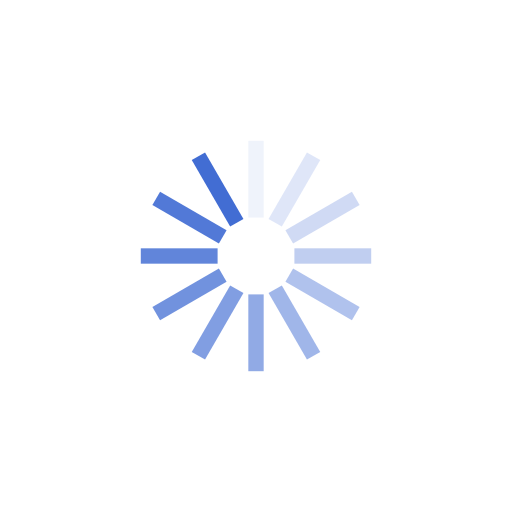
t = 0.00 s
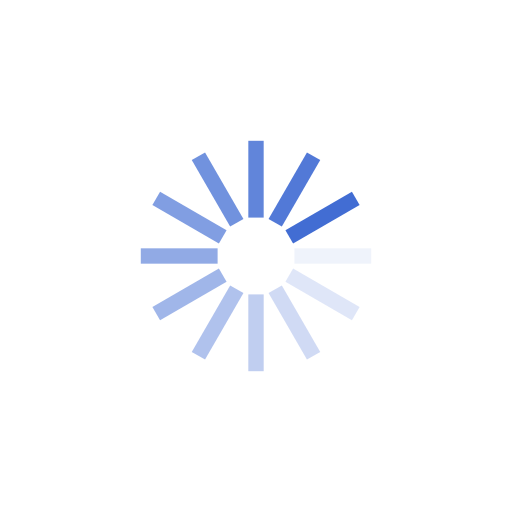
t = 0.25 s
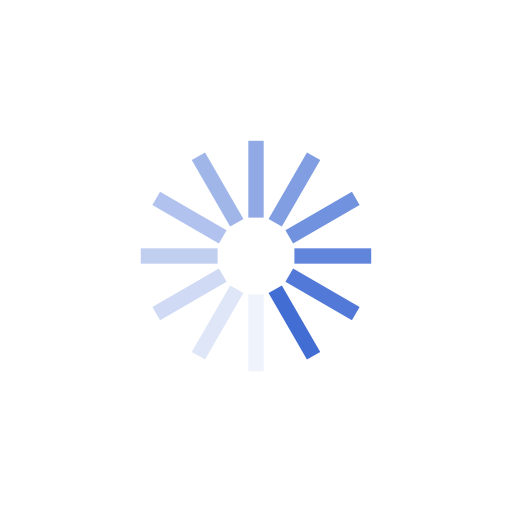
t = 0.50 s
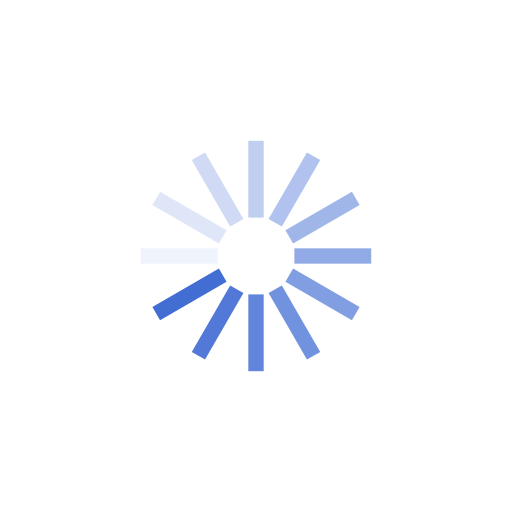
t = 0.75 s

The animated SVG that drew these frames (rendered in a browser with its animation timeline set to each time). Animation: 12 SMIL elements (animate=12); one cycle of 1.00 s, repeats indefinitely.

<?xml version="1.0" encoding="utf-8"?>
<svg xmlns="http://www.w3.org/2000/svg" xmlns:xlink="http://www.w3.org/1999/xlink" style="margin: auto; background: none; display: block; shape-rendering: auto;" width="200px" height="200px" viewBox="0 0 100 100" preserveAspectRatio="xMidYMid">
<g transform="rotate(0 50 50)">
  <rect x="48.5" y="27.5" rx="0" ry="0" width="3" height="15" fill="#426dd3">
    <animate attributeName="opacity" values="1;0" keyTimes="0;1" dur="1s" begin="-0.9166666666666666s" repeatCount="indefinite"></animate>
  </rect>
</g><g transform="rotate(30 50 50)">
  <rect x="48.5" y="27.5" rx="0" ry="0" width="3" height="15" fill="#426dd3">
    <animate attributeName="opacity" values="1;0" keyTimes="0;1" dur="1s" begin="-0.8333333333333334s" repeatCount="indefinite"></animate>
  </rect>
</g><g transform="rotate(60 50 50)">
  <rect x="48.5" y="27.5" rx="0" ry="0" width="3" height="15" fill="#426dd3">
    <animate attributeName="opacity" values="1;0" keyTimes="0;1" dur="1s" begin="-0.75s" repeatCount="indefinite"></animate>
  </rect>
</g><g transform="rotate(90 50 50)">
  <rect x="48.5" y="27.5" rx="0" ry="0" width="3" height="15" fill="#426dd3">
    <animate attributeName="opacity" values="1;0" keyTimes="0;1" dur="1s" begin="-0.6666666666666666s" repeatCount="indefinite"></animate>
  </rect>
</g><g transform="rotate(120 50 50)">
  <rect x="48.5" y="27.5" rx="0" ry="0" width="3" height="15" fill="#426dd3">
    <animate attributeName="opacity" values="1;0" keyTimes="0;1" dur="1s" begin="-0.5833333333333334s" repeatCount="indefinite"></animate>
  </rect>
</g><g transform="rotate(150 50 50)">
  <rect x="48.5" y="27.5" rx="0" ry="0" width="3" height="15" fill="#426dd3">
    <animate attributeName="opacity" values="1;0" keyTimes="0;1" dur="1s" begin="-0.5s" repeatCount="indefinite"></animate>
  </rect>
</g><g transform="rotate(180 50 50)">
  <rect x="48.5" y="27.5" rx="0" ry="0" width="3" height="15" fill="#426dd3">
    <animate attributeName="opacity" values="1;0" keyTimes="0;1" dur="1s" begin="-0.4166666666666667s" repeatCount="indefinite"></animate>
  </rect>
</g><g transform="rotate(210 50 50)">
  <rect x="48.5" y="27.5" rx="0" ry="0" width="3" height="15" fill="#426dd3">
    <animate attributeName="opacity" values="1;0" keyTimes="0;1" dur="1s" begin="-0.3333333333333333s" repeatCount="indefinite"></animate>
  </rect>
</g><g transform="rotate(240 50 50)">
  <rect x="48.5" y="27.5" rx="0" ry="0" width="3" height="15" fill="#426dd3">
    <animate attributeName="opacity" values="1;0" keyTimes="0;1" dur="1s" begin="-0.25s" repeatCount="indefinite"></animate>
  </rect>
</g><g transform="rotate(270 50 50)">
  <rect x="48.5" y="27.5" rx="0" ry="0" width="3" height="15" fill="#426dd3">
    <animate attributeName="opacity" values="1;0" keyTimes="0;1" dur="1s" begin="-0.16666666666666666s" repeatCount="indefinite"></animate>
  </rect>
</g><g transform="rotate(300 50 50)">
  <rect x="48.5" y="27.5" rx="0" ry="0" width="3" height="15" fill="#426dd3">
    <animate attributeName="opacity" values="1;0" keyTimes="0;1" dur="1s" begin="-0.08333333333333333s" repeatCount="indefinite"></animate>
  </rect>
</g><g transform="rotate(330 50 50)">
  <rect x="48.5" y="27.5" rx="0" ry="0" width="3" height="15" fill="#426dd3">
    <animate attributeName="opacity" values="1;0" keyTimes="0;1" dur="1s" begin="0s" repeatCount="indefinite"></animate>
  </rect>
</g>
<!-- [ldio] generated by https://loading.io/ --></svg>